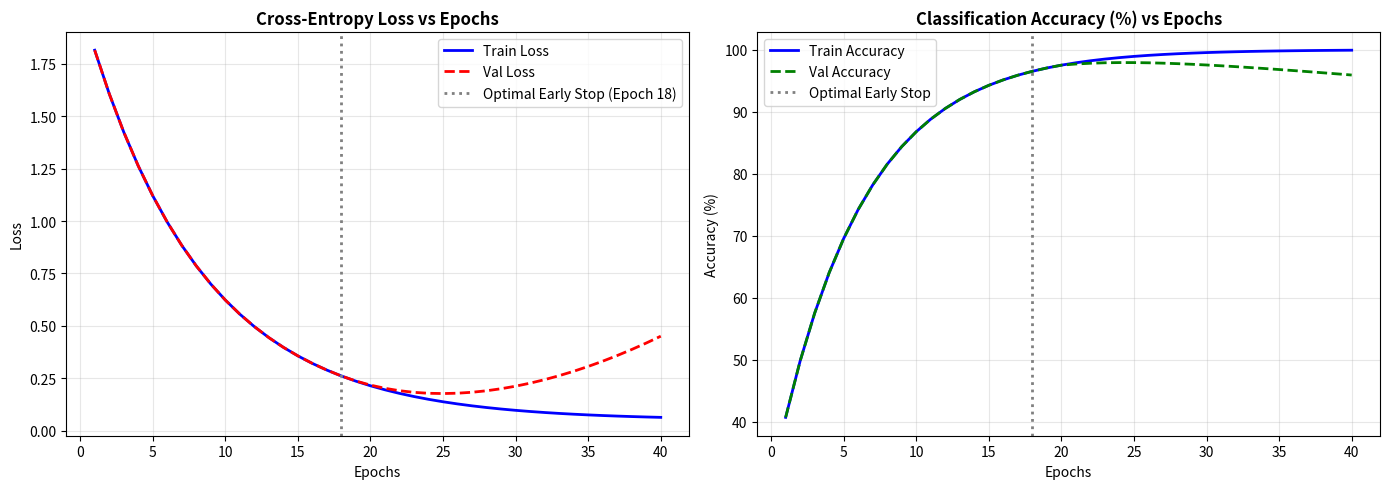

Recreate this plot in Python.
import matplotlib.pyplot as plt
import numpy as np

epochs = np.arange(1, 41)
# Simulated DL metrics
train_loss = 2.0 * np.exp(-epochs / 8) + 0.05
val_loss = 2.0 * np.exp(-epochs / 8) + 0.05 + 0.0008 * (epochs - 18)**2 * (epochs > 18)

train_acc = 1 - 0.7 * np.exp(-epochs / 6)
val_acc = 1 - 0.7 * np.exp(-epochs / 6) - 0.002 * (epochs - 20) * (epochs > 20)

fig, (ax1, ax2) = plt.subplots(1, 2, figsize=(14, 5))

# 1. Loss Curve
ax1.plot(epochs, train_loss, 'b-', lw=2, label='Train Loss')
ax1.plot(epochs, val_loss, 'r--', lw=2, label='Val Loss')
ax1.axvline(18, color='gray', linestyle=':', lw=2, label='Optimal Early Stop (Epoch 18)')
ax1.set_title('Cross-Entropy Loss vs Epochs', fontweight='bold')
ax1.set_xlabel('Epochs')
ax1.set_ylabel('Loss')
ax1.legend()
ax1.grid(True, alpha=0.3)

# 2. Accuracy Curve
ax2.plot(epochs, train_acc * 100, 'b-', lw=2, label='Train Accuracy')
ax2.plot(epochs, val_acc * 100, 'g--', lw=2, label='Val Accuracy')
ax2.axvline(18, color='gray', linestyle=':', lw=2, label='Optimal Early Stop')
ax2.set_title('Classification Accuracy (%) vs Epochs', fontweight='bold')
ax2.set_xlabel('Epochs')
ax2.set_ylabel('Accuracy (%)')
ax2.legend()
ax2.grid(True, alpha=0.3)

plt.tight_layout()
plt.show()
